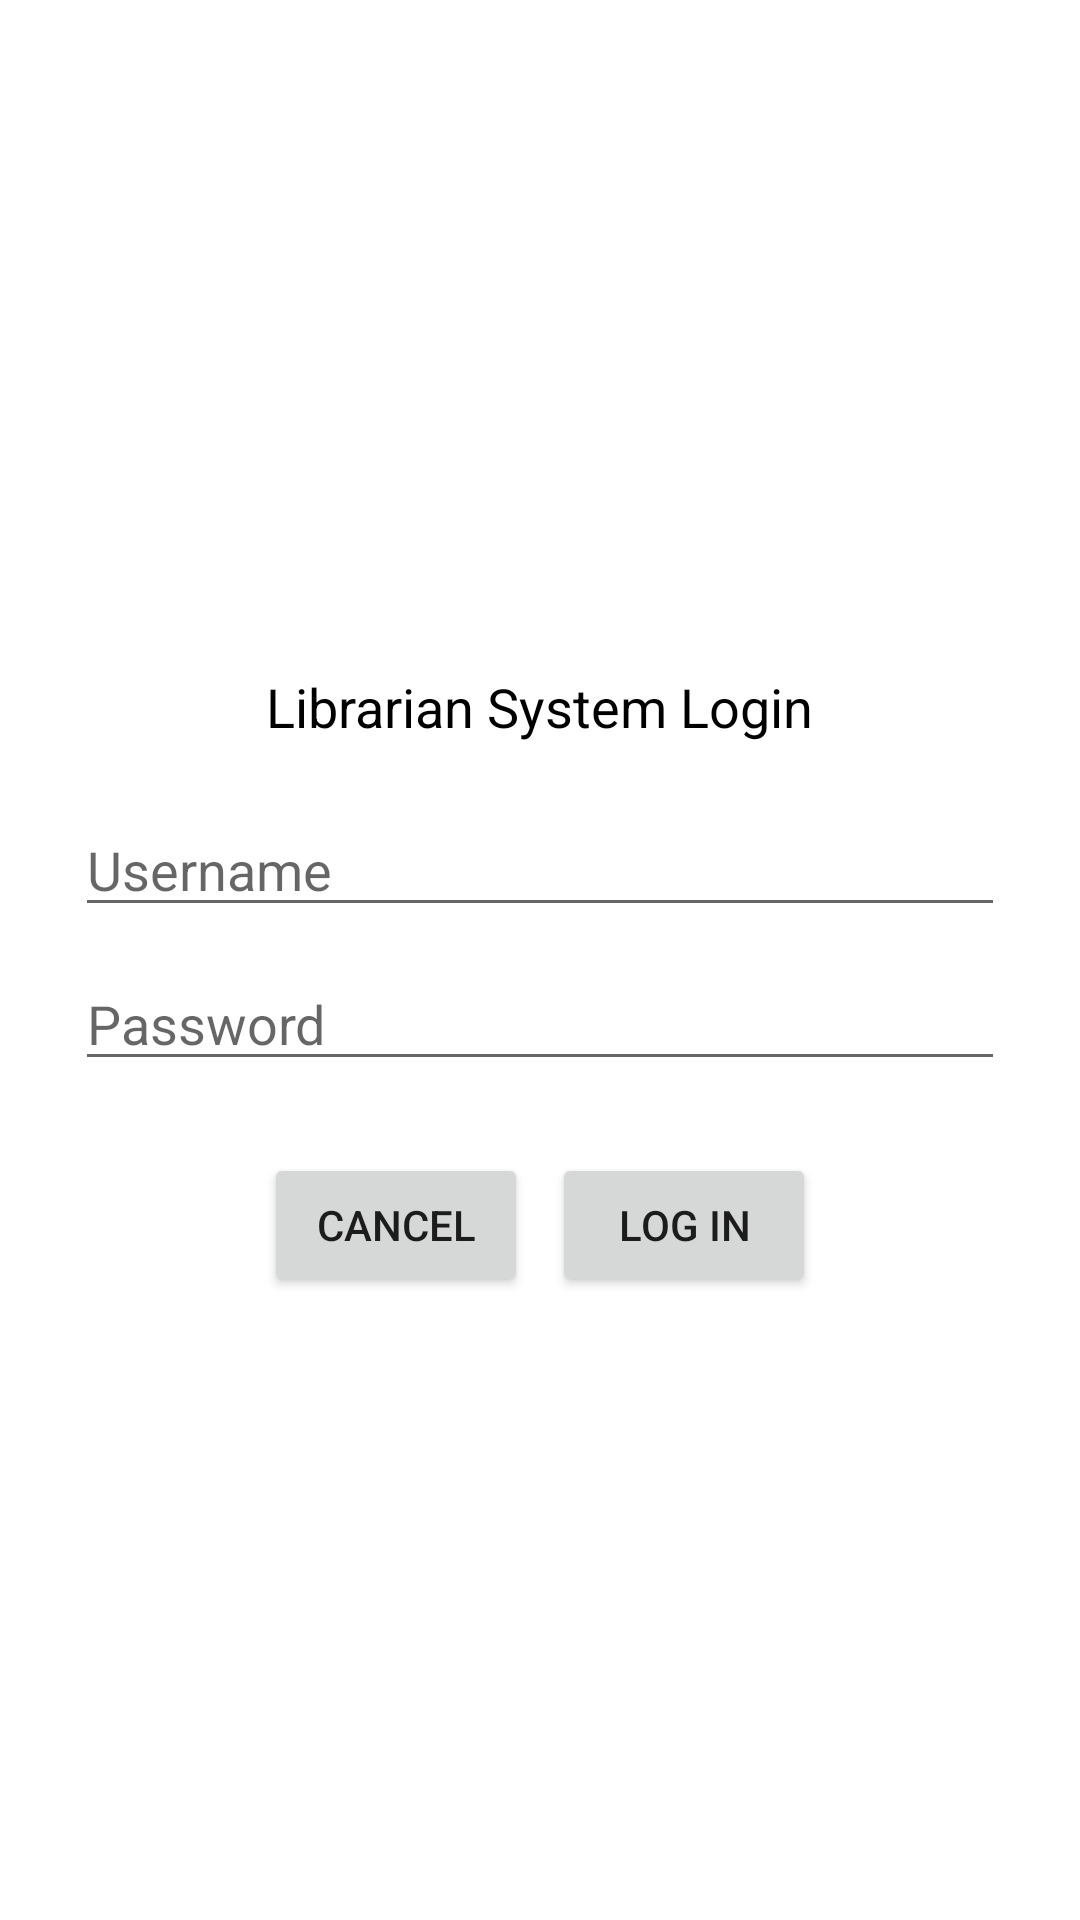

Here is an Android app screen rendered from its layout file. Give the layout XML and the strings, colors and styles it references.
<!-- AndroidManifest.xml: application theme Theme.Project2Part3 -->
<!-- res/layout/activity_manage_system.xml -->
<?xml version="1.0" encoding="utf-8"?>
<LinearLayout xmlns:android="http://schemas.android.com/apk/res/android"
    android:layout_width="match_parent"
    android:layout_height="match_parent"
    android:orientation="vertical"
    android:gravity="center">

    <TextView
        android:layout_width="wrap_content"
        android:layout_height="wrap_content"
        android:text="Librarian System Login"
        android:padding="20dp"
        android:textSize="18sp"
        android:textColor="@color/black"/>

    <EditText
        android:id="@+id/librarian_username_entry"
        android:layout_width="match_parent"
        android:layout_height="wrap_content"
        android:inputType="textPersonName"
        android:autofillHints="username"
        android:hint="Username"
        android:layout_marginHorizontal="25dp"
        android:layout_marginBottom="10dp"/>

    <EditText
        android:id="@+id/librarian_password_entry"
        android:layout_width="match_parent"
        android:layout_height="wrap_content"
        android:inputType="textPassword"
        android:autofillHints="password"
        android:hint="Password"
        android:layout_marginHorizontal="25dp"/>

    <LinearLayout
        android:layout_width="wrap_content"
        android:layout_height="wrap_content"
        android:orientation="horizontal"
        android:layout_marginTop="20dp">

        <Button
            android:id="@+id/cancel_login_button"
            android:layout_margin="4dp"
            android:layout_width="wrap_content"
            android:layout_height="wrap_content"
            android:text="Cancel"/>

        <Button
            android:id="@+id/login_button"
            android:layout_margin="4dp"
            android:layout_width="wrap_content"
            android:layout_height="wrap_content"
            android:text="Log in"/>
    </LinearLayout>
</LinearLayout>
<!-- resources referenced by this layout -->
<resources>
  <style name="Theme.Project2Part3" parent="Theme.MaterialComponents.DayNight.DarkActionBar">
          
          <item name="colorPrimary">@color/purple_500</item>
          <item name="colorPrimaryVariant">@color/purple_700</item>
          <item name="colorOnPrimary">@color/white</item>
          
          <item name="colorSecondary">@color/teal_200</item>
          <item name="colorSecondaryVariant">@color/teal_700</item>
          <item name="colorOnSecondary">@color/black</item>
          
          <item name="android:statusBarColor">?attr/colorPrimaryVariant</item>
          
      </style>
  <!-- not gathered from this repository: default colours our renderer supplied (Android Studio template values) -->
  <color name="purple_500">#FF6200EE</color>
  <color name="purple_700">#FF3700B3</color>
  <color name="teal_200">#FF03DAC5</color>
  <color name="teal_700">#FF018786</color>
  <color name="black">#FF000000</color>
  <color name="white">#FFFFFFFF</color>
</resources>
